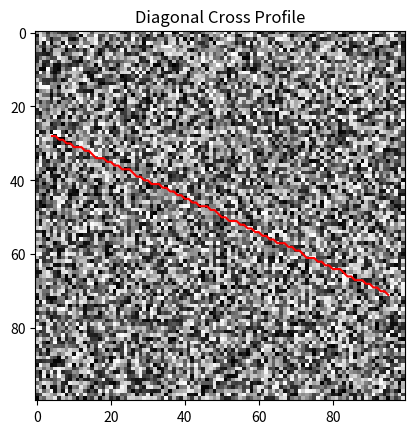

Write the Python code that produced this figure.

import numpy as np
import matplotlib.pyplot as plt

# Create a 100x100 2D array
array = np.random.rand(100, 100)

# Parameters
center = (50, 50)  # Center point
angle = 25  # Angle in degrees

# Convert angle to radians
theta = np.radians(angle)

# Calculate the length of the line to extract
length = 50  # Adjust as needed

# Calculate line endpoints
x1 = int(center[0] - length * np.cos(theta))
y1 = int(center[1] - length * np.sin(theta))
x2 = int(center[0] + length * np.cos(theta))
y2 = int(center[1] + length * np.sin(theta))

# Calculate the coordinates of the points on the line
x_coords = np.linspace(x1, x2, num=100).astype(int)
y_coords = np.linspace(y1, y2, num=100).astype(int)

# Ensure coordinates are within bounds
x_coords = np.clip(x_coords, 0, array.shape[0] - 1)
y_coords = np.clip(y_coords, 0, array.shape[1] - 1)

# Extract the diagonal cross profile
cross_profile = array[y_coords, x_coords]

# Output the cross profile
print(cross_profile)

# Optional: Plotting
plt.imshow(array, cmap='gray')
plt.plot(x_coords, y_coords, color='red')
plt.title('Diagonal Cross Profile')
plt.show()
